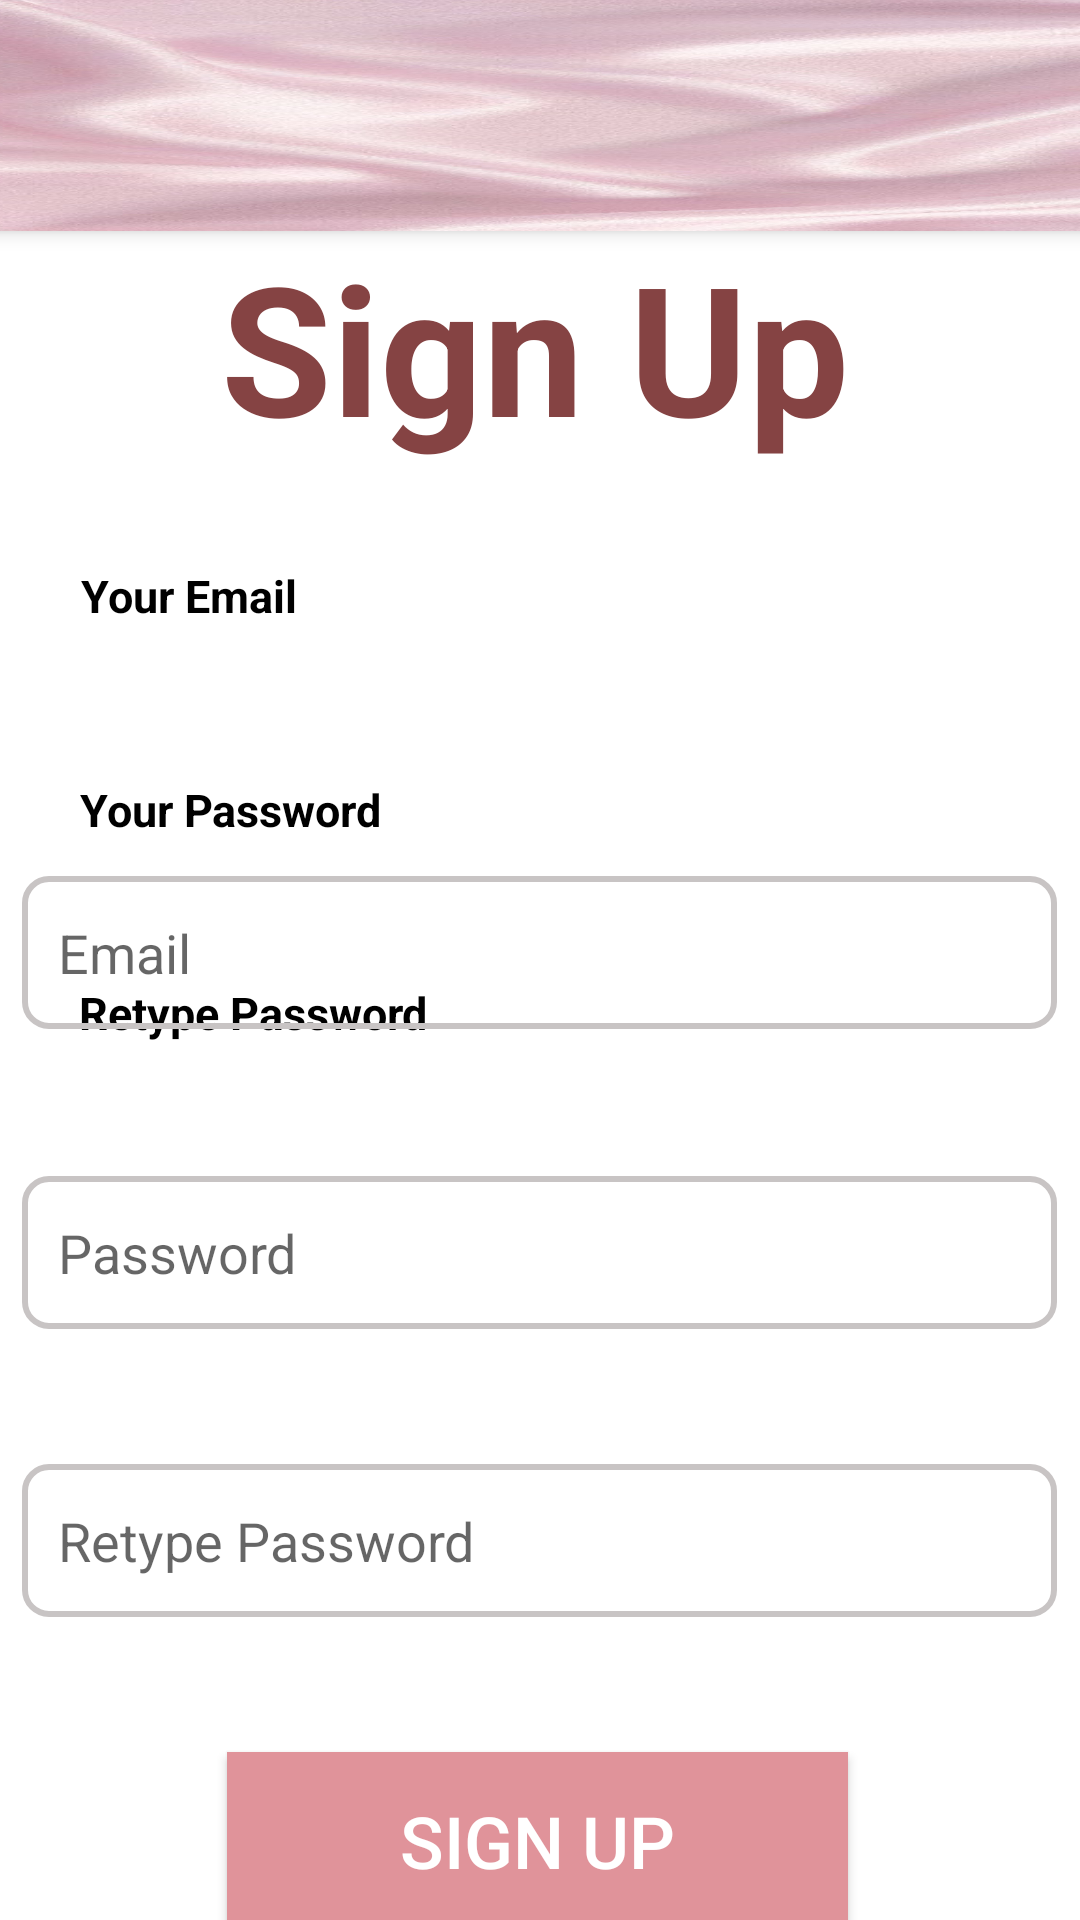

Reconstruct the res/layout file that produces this screen, plus the resources it refers to.
<!-- AndroidManifest.xml: application theme Theme.NailSalonManagement -->
<!-- res/layout/register.xml -->
<?xml version="1.0" encoding="utf-8"?>
<androidx.constraintlayout.widget.ConstraintLayout xmlns:android="http://schemas.android.com/apk/res/android"
    xmlns:app="http://schemas.android.com/apk/res-auto"
    xmlns:tools="http://schemas.android.com/tools"
    android:layout_width="match_parent"
    android:layout_height="match_parent"
    android:background="@android:color/white"
    tools:context=".Regist"
    tools:ignore="MissingClass">

    <TextView
        android:id="@+id/titleemail"
        android:layout_width="wrap_content"
        android:layout_height="wrap_content"
        android:text="Your Email"
        android:textColor="#000000"
        android:textSize="15sp"
        android:textStyle="bold"
        app:layout_constraintBottom_toBottomOf="parent"
        app:layout_constraintEnd_toEndOf="parent"
        app:layout_constraintHorizontal_bias="0.094"
        app:layout_constraintStart_toStartOf="parent"
        app:layout_constraintTop_toTopOf="parent"
        app:layout_constraintVertical_bias="0.304" />

    <TextView
        android:id="@+id/titlpassword"
        android:layout_width="wrap_content"
        android:layout_height="wrap_content"
        android:text="Your Password"
        android:textColor="#000000"
        android:textSize="15sp"
        android:textStyle="bold"
        app:layout_constraintBottom_toBottomOf="parent"
        app:layout_constraintEnd_toEndOf="parent"
        app:layout_constraintHorizontal_bias="0.103"
        app:layout_constraintStart_toStartOf="parent"
        app:layout_constraintTop_toTopOf="parent"
        app:layout_constraintVertical_bias="0.419" />

    <TextView
        android:id="@+id/titleText"
        android:layout_width="240dp"
        android:layout_height="86dp"
        android:text="Sign Up"
        android:textColor="#854343"
        android:textSize="60sp"
        android:textStyle="bold"
        app:layout_constraintBottom_toBottomOf="parent"
        app:layout_constraintEnd_toEndOf="parent"
        app:layout_constraintHorizontal_bias="0.614"
        app:layout_constraintStart_toStartOf="parent"
        app:layout_constraintTop_toTopOf="parent"
        app:layout_constraintVertical_bias="0.136" />

    <TextView
        android:id="@+id/titlconfirmpass"
        android:layout_width="wrap_content"
        android:layout_height="wrap_content"
        android:text="Retype Password"
        android:textColor="#000000"
        android:textSize="15sp"
        android:textStyle="bold"
        app:layout_constraintBottom_toBottomOf="parent"
        app:layout_constraintEnd_toEndOf="parent"
        app:layout_constraintHorizontal_bias="0.108"
        app:layout_constraintStart_toStartOf="parent"
        app:layout_constraintTop_toTopOf="parent"
        app:layout_constraintVertical_bias="0.528" />

    <LinearLayout
        android:id="@+id/linearLayout"
        android:layout_width="459dp"
        android:layout_height="77dp"
        android:background="@drawable/bakground_salon"
        android:elevation="4dp"
        android:orientation="horizontal"
        android:padding="12dp"
        app:layout_constraintBottom_toBottomOf="parent"
        app:layout_constraintEnd_toEndOf="parent"
        app:layout_constraintStart_toStartOf="parent"
        app:layout_constraintTop_toTopOf="parent"
        app:layout_constraintVertical_bias="0.0" />

    <EditText
        android:id="@+id/email"
        android:layout_width="345dp"
        android:layout_height="51dp"
        android:layout_marginTop="292dp"
        android:background="@drawable/transparent_button"
        android:hint="Email"
        android:padding="12dp"
        android:textColor="@android:color/black"
        app:layout_constraintEnd_toEndOf="parent"
        app:layout_constraintHorizontal_bias="0.484"
        app:layout_constraintStart_toStartOf="parent"
        app:layout_constraintTop_toTopOf="parent" />

    <EditText
        android:id="@+id/password"
        android:layout_width="345dp"
        android:layout_height="51dp"
        android:layout_marginTop="392dp"
        android:background="@drawable/transparent_button"
        android:hint="Password"
        android:inputType="textPassword"
        android:padding="12dp"
        android:textColor="@android:color/black"
        app:layout_constraintEnd_toEndOf="parent"
        app:layout_constraintHorizontal_bias="0.484"
        app:layout_constraintStart_toStartOf="parent"
        app:layout_constraintTop_toTopOf="parent" />

    <EditText
        android:id="@+id/confirmpass"
        android:layout_width="345dp"
        android:layout_height="51dp"
        android:layout_marginTop="488dp"
        android:background="@drawable/transparent_button"
        android:hint="Retype Password"
        android:inputType="textPassword"
        android:padding="12dp"
        android:textColor="@android:color/black"
        app:layout_constraintEnd_toEndOf="parent"
        app:layout_constraintHorizontal_bias="0.484"
        app:layout_constraintStart_toStartOf="parent"
        app:layout_constraintTop_toTopOf="parent" />

    <Button
        android:id="@+id/sign_up_button"
        android:layout_width="207dp"
        android:layout_height="59dp"
        android:layout_marginTop="584dp"
        android:background="@color/pink"
        android:text="Sign Up"
        android:textColor="@color/white"
        android:textSize="24dp"
        app:layout_constraintEnd_toEndOf="parent"
        app:layout_constraintHorizontal_bias="0.495"
        app:layout_constraintStart_toStartOf="parent"
        app:layout_constraintTop_toTopOf="parent" />

    <TextView
        android:id="@+id/loginText"
        android:layout_width="wrap_content"
        android:layout_height="wrap_content"
        android:layout_marginTop="700dp"
        android:text="Already have an account? LOGIN "
        android:textColor="@android:color/black"
        android:textStyle="bold"
        app:layout_constraintEnd_toEndOf="parent"
        app:layout_constraintHorizontal_bias="0.517"
        app:layout_constraintStart_toStartOf="parent"

        app:layout_constraintTop_toTopOf="parent" />


</androidx.constraintlayout.widget.ConstraintLayout>
<!-- resources referenced by this layout -->
<resources>
  <color name="pink">#E0939A</color>
  <color name="white">#FFFFFFFF</color>
  <!-- drawable bakground_salon: png bitmap (drawable, 99553 bytes) -->
  <!-- drawable transparent_button (drawable) -->
  <?xml version="1.0" encoding="utf-8"?>
  <shape xmlns:android="http://schemas.android.com/apk/res/android">
      <solid android:color="@android:color/transparent" /> 
      <stroke android:width="2dp" android:color="#C8C4C4" /> 
      <corners android:radius="8dp" /> 
  </shape>
  <style name="Theme.NailSalonManagement" parent="Base.Theme.NailSalonManagement" />
  <style name="Base.Theme.NailSalonManagement" parent="Theme.AppCompat.Light.NoActionBar">
          
          
      </style>
</resources>
